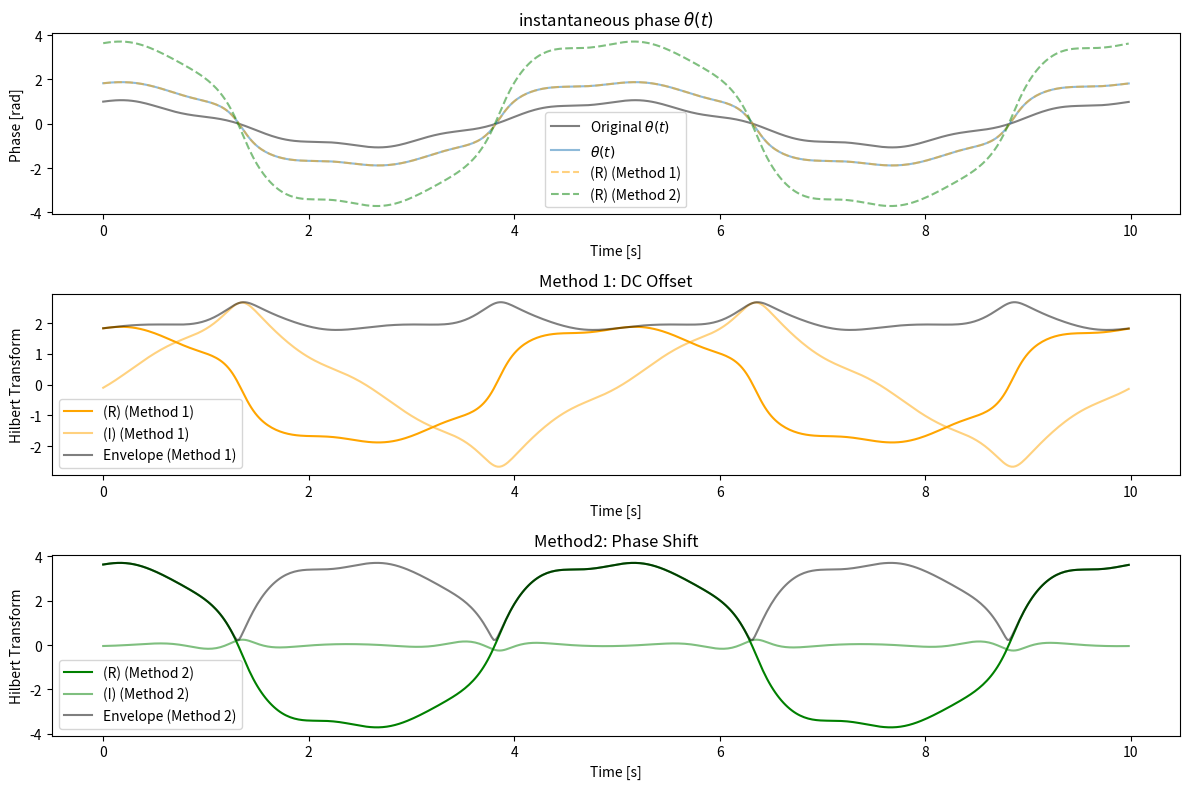

The script that saved this image:

from typing import cast

import numpy as np
import matplotlib.pyplot as plt
from numpy.typing import NDArray
from scipy.signal import hilbert
from scipy.special import jn


# ==== 共通の設定 ====
fs = 500                   # サンプリング周波数 [Hz]
t = np.linspace(0, 10, fs, endpoint=False)  # 時間軸
f1 = 1                       # 位相変調の基本周波数 [Hz]
f2 = 0.2
a = 0.0001  # 2.4048                  # 変調指数 (例：J0(a)=0 となる値)
b = 0.001
k = 500.

# IQ 信号を Jacobi–Anger 展開に基づく形で生成
# s(t) = exp[i * a * sin(2*pi*f*t)]
s = np.exp(1j * 2 * k * (a * np.sin(2*np.pi * f1 * t) + b * np.cos(2*np.pi * f2 * t)))
s = s * np.exp(1j * 2 * np.pi * 0.)
s_modified = s - np.mean(s)
# s = s - jn(0, 2 * k * a)
# s = s - np.mean(s)

# IQ 信号から瞬時位相を抽出 (unwrap して連続化)
theta_original = np.unwrap(np.angle(s))
theta = np.unwrap(np.angle(s_modified))
# 理想的には theta(t) = a*sin(2*pi*f*t) となる（平均は 0 です）
print("Mean of theta: {:.3f}".format(np.mean(theta)))

# === 方法 1: DC オフセット付加による方法 ===
theta0 = 10.0  # 適当な定数オフセット (例として1.0)
theta_offset = theta + theta0

# scipy.signal.hilbert を用いて解析信号を得る
# ※ ヒルベルト変換は線形で定数成分は 0 となるため、
#    実際の直交成分は H{theta_offset} = H{theta} となります。
analytic_theta_offset = cast(NDArray, hilbert(theta_offset))
analytic_theta_offset = analytic_theta_offset - complex(theta0, 0.)
hilbert_theta_method1 = np.real(analytic_theta_offset)

# === 方法 2: 周波数シフトによる方法 ===
# まず、位相信号に周波数シフトを掛ける
omega0 = 2 * np.pi * 1.0  # 例: 1 [Hz]分のシフト (rad/s)
# 周波数シフト: 時間領域での乗算により、
# theta_shift(t) = theta(t) * exp(i*omega0*t)
theta_shift = theta * np.exp(1j * omega0 * t)

# 複素信号にも適用できる FFT ベースの解析信号 (ヒルベルト変換) を自作します
def analytic_signal_complex(x):
    """
    入力 x: 長さ N の複素信号 (numpy 配列)
    標準的な FFT ベースの手法により、x の解析信号 (負の周波数成分を 0 にする) を返します。
    """
    N = len(x)
    X = np.fft.fft(x)
    H_filter = np.zeros(N)
    if N % 2 == 0:
        # N が偶数の場合
        H_filter[0] = 1
        H_filter[1:N//2] = 2
        H_filter[N//2] = 1
        H_filter[N//2+1:] = 0
    else:
        # N が奇数の場合
        H_filter[0] = 1
        H_filter[1:(N+1)//2] = 2
        H_filter[(N+1)//2:] = 0
    return np.fft.ifft(X * H_filter)

# theta_shift の解析信号を構成
theta_shift_analytic = analytic_signal_complex(theta_shift)
# その後、周波数シフトを打ち消す
theta_analytic_method2 = theta_shift_analytic * np.exp(-1j * omega0 * t)
# 得られた解析信号の虚部が、元の theta(t) のヒルベルト変換 H{theta(t)} です。
hilbert_theta_method2 = np.real(theta_analytic_method2)

# ==== プロットして比較 ====
plt.figure(figsize=(12, 8))

# (1) 元の位相信号 theta(t)
plt.subplot(3, 1, 1)
plt.plot(t, theta_original, label='Original $\\theta(t)$', color='black', alpha=0.5)
plt.plot(t, theta, label='$\\theta(t)$', c='C0', alpha=0.5)
plt.plot(t, analytic_theta_offset.real, label='(R) (Method 1)', c='orange', alpha=0.5, ls='--')
plt.plot(t, theta_analytic_method2.real, label='(R) (Method 2)', c='green', alpha=0.5, ls='--')
plt.title('instantaneous phase $\\theta(t)$')
plt.xlabel('Time [s]')
plt.ylabel('Phase [rad]')
plt.legend()

# (2) 方法 1: DC オフセット付加によるヒルベルト変換
plt.subplot(3, 1, 2)
plt.plot(t, analytic_theta_offset.real, label='(R) (Method 1)', color='orange')
plt.plot(t, analytic_theta_offset.imag, label='(I) (Method 1)', color='orange', alpha=0.5)
plt.plot(t, np.abs(analytic_theta_offset), label='Envelope (Method 1)', color='black', alpha=0.5)
plt.title('Method 1: DC Offset')
plt.xlabel('Time [s]')
plt.ylabel('Hilbert Transform')
plt.legend()

# (3) 方法 2: 周波数シフトによるヒルベルト変換
plt.subplot(3, 1, 3)
plt.plot(t, theta_analytic_method2.real, label='(R) (Method 2)', color='green')
plt.plot(t, theta_analytic_method2.imag, label='(I) (Method 2)', color='green', alpha=0.5)
plt.plot(t, np.abs(theta_analytic_method2), label='Envelope (Method 2)', color='black', alpha=0.5)
plt.title('Method2: Phase Shift')
plt.xlabel('Time [s]')
plt.ylabel('Hilbert Transform')
plt.legend()

plt.tight_layout()
plt.show()
